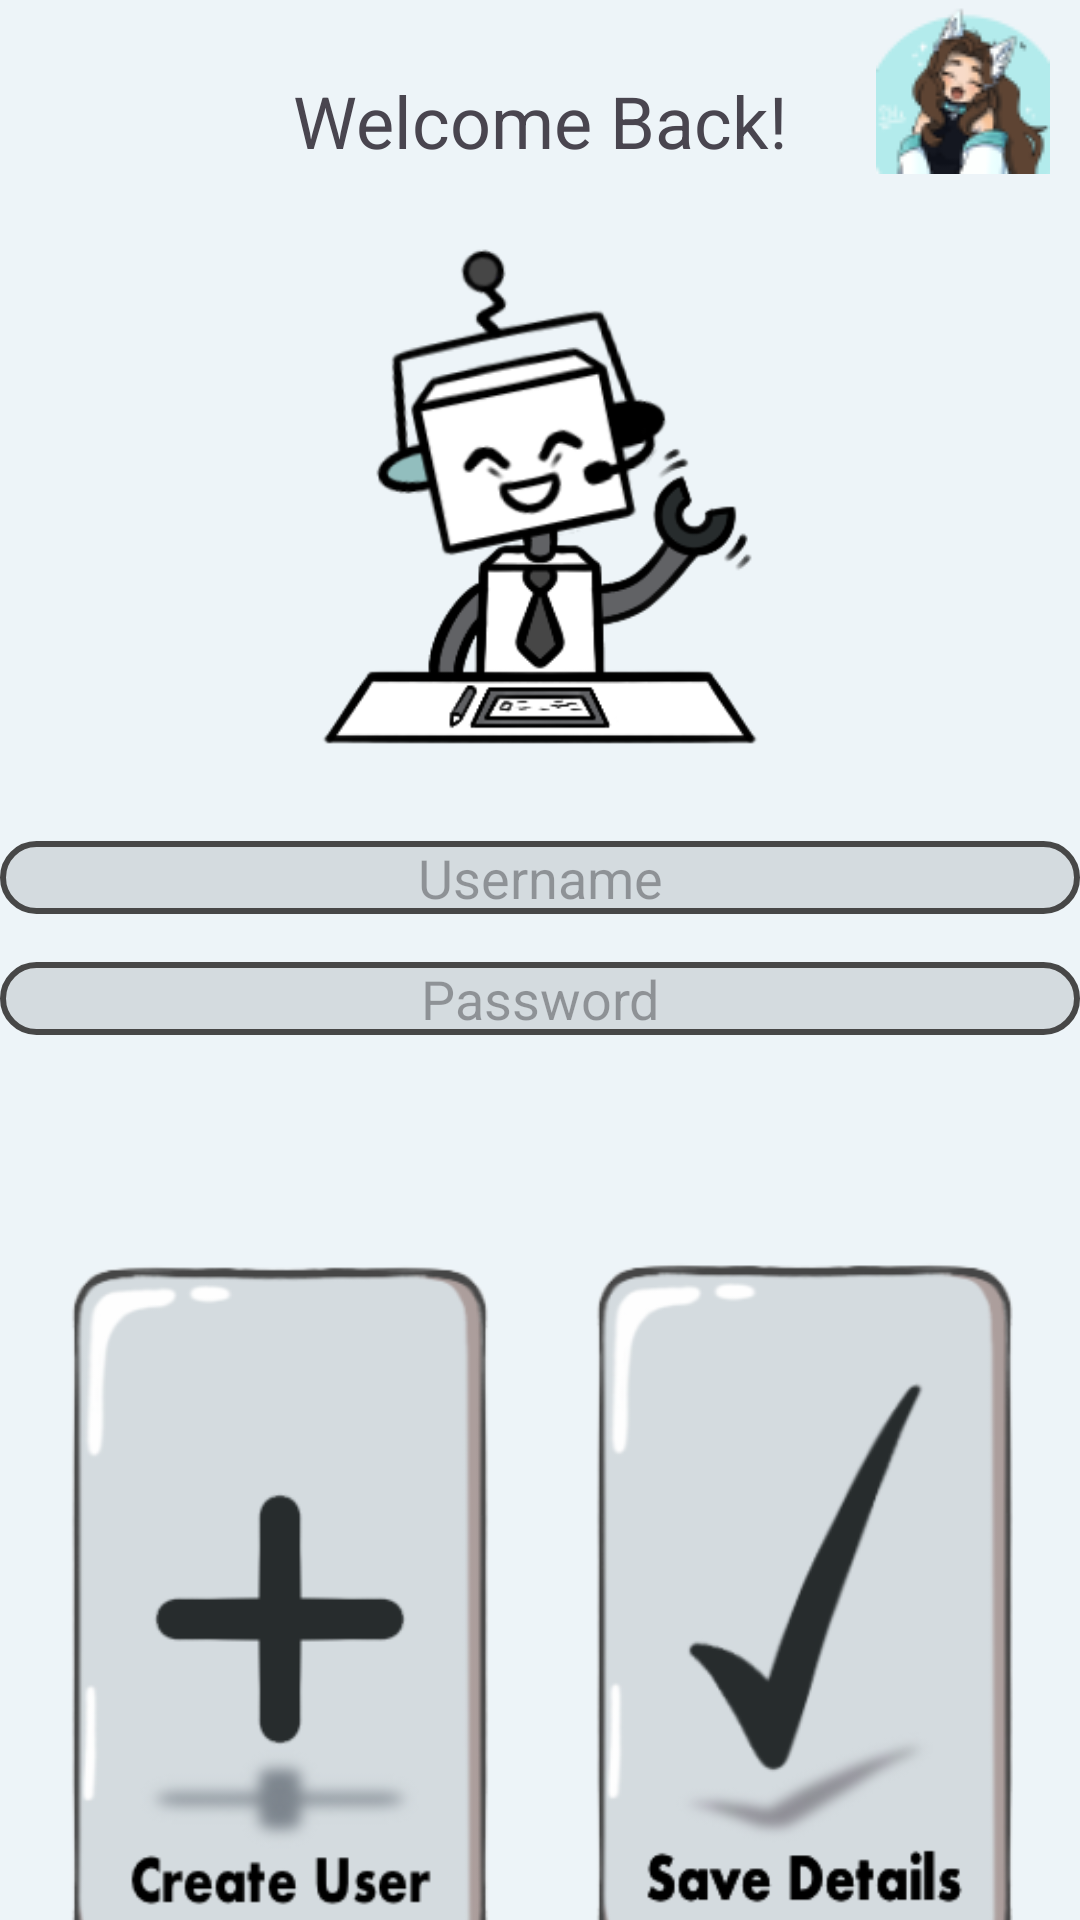

Android layout source for this screen:
<!-- AndroidManifest.xml: application theme Theme.Aiapplication -->
<!-- res/layout/login_page.xml -->
<?xml version="1.0" encoding="utf-8"?>
<androidx.constraintlayout.widget.ConstraintLayout
    xmlns:android="http://schemas.android.com/apk/res/android"
    xmlns:app="http://schemas.android.com/apk/res-auto"
    xmlns:tools="http://schemas.android.com/tools"
    android:layout_width="match_parent"
    android:layout_height="match_parent"
    android:background="@color/greybase"
    android:id="@+id/loginpage">

    
    <TextView
        android:id="@+id/title"
        android:layout_width="0dp"
        android:layout_height="wrap_content"
        android:gravity="center"
        android:text="@string/loginPageTitle"
        android:textSize="24sp"
        app:layout_constraintTop_toTopOf="parent"
        app:layout_constraintStart_toStartOf="parent"
        app:layout_constraintEnd_toEndOf="parent"
        android:layout_marginTop="24dp" />

    
    <ImageView
        android:id="@+id/loginbot"
        android:layout_width="0dp"
        android:layout_height="0dp"
        android:src="@drawable/loginbotfix"
        app:layout_constraintTop_toBottomOf="@id/title"
        app:layout_constraintStart_toStartOf="parent"
        app:layout_constraintEnd_toEndOf="parent"
        app:layout_constraintWidth_percent="0.6"
        app:layout_constraintHeight_percent="0.3"
        android:layout_marginTop="16dp" />

    

    <ImageButton
        android:id="@+id/daniButton"
        android:layout_width="wrap_content"
        android:layout_height="wrap_content"
        android:layout_marginEnd="10dp"
        android:background="?android:attr/selectableItemBackground"
        android:contentDescription="@string/button_for_lead_digital_artist"
        android:src="@drawable/danimini"
        app:layout_constraintEnd_toEndOf="@id/title"
        app:layout_constraintHorizontal_bias="0.984"
        app:layout_constraintTop_toTopOf="parent"
        />

    <EditText
        android:id="@+id/userName"
        android:layout_width="0dp"
        android:layout_height="wrap_content"
        android:background="@drawable/popup_round"
        android:gravity="center"
        android:hint="@string/Username"
        app:layout_constraintTop_toBottomOf="@id/loginbot"
        app:layout_constraintStart_toStartOf="parent"
        app:layout_constraintEnd_toEndOf="parent"
        android:layout_marginTop="16dp" />

    
    <EditText
        android:id="@+id/Password"
        android:layout_width="0dp"
        android:layout_height="wrap_content"
        android:background="@drawable/popup_round"
        android:gravity="center"
        android:hint="@string/Password"
        android:inputType="textPassword"
        app:layout_constraintTop_toBottomOf="@id/userName"
        app:layout_constraintStart_toStartOf="parent"
        app:layout_constraintEnd_toEndOf="parent"
        android:layout_marginTop="16dp" />

    

    

    <ImageButton
        android:id="@+id/takeToCreate"
        android:layout_width="0dp"
        android:layout_height="wrap_content"
        android:layout_marginStart="16dp"
        android:layout_marginTop="24dp"
        android:background="?android:attr/selectableItemBackground"
        android:contentDescription="@string/createUserButton"
        android:scaleType="fitCenter"
        android:src="@drawable/createuser"
        app:layout_constraintStart_toStartOf="parent"
        app:layout_constraintTop_toBottomOf="@id/Password"
        app:layout_constraintWidth_percent="0.45" />

    <ImageButton
        android:id="@+id/loginButton"
        android:layout_width="0dp"
        android:layout_height="wrap_content"
        android:layout_marginTop="24dp"
        android:background="?android:attr/selectableItemBackground"
        android:contentDescription="@string/loginButton"
        android:scaleType="fitCenter"
        android:src="@drawable/savebutton"
        app:layout_constraintEnd_toEndOf="parent"
        app:layout_constraintStart_toEndOf="@id/takeToCreate"
        app:layout_constraintTop_toBottomOf="@id/Password"
        app:layout_constraintWidth_percent="0.45" />

</androidx.constraintlayout.widget.ConstraintLayout>
<!-- resources referenced by this layout -->
<resources>
  <color name="greybase">#EDF4F8</color>
  <!-- drawable createuser: png bitmap (drawable, 21036 bytes) -->
  <!-- drawable danimini: png bitmap (drawable, 5725 bytes) -->
  <!-- drawable loginbotfix: png bitmap (drawable, 30668 bytes) -->
  <!-- drawable popup_round (drawable) -->
  <?xml version="1.0" encoding="utf-8"?>
  <shape xmlns:android="http://schemas.android.com/apk/res/android">
          <solid android:color="@color/buttongrey" />
          <corners android:radius="16dp" />
          <stroke android:width="2dp" android:color="@color/outline" />
  </shape>
  <!-- drawable savebutton: png bitmap (drawable, 25127 bytes) -->
  <string name="Password"> Password</string>"&gt;
  <string name="Username"> Username</string>
  <string name="button_for_lead_digital_artist">Button for lead digital artist</string>
  <string name="createUserButton"> Click to create user with these details</string>
  <string name="loginButton"> Click to Login</string>
  <string name="loginPageTitle">Welcome Back!</string>
  <style name="Theme.Aiapplication" parent="Base.Theme.Aiapplication" />
  <color name="buttongrey">#D4DBDF</color>
  <color name="outline">#474747</color>
  <style name="Base.Theme.Aiapplication" parent="Theme.Material3.DayNight.NoActionBar">
          
          
      </style>
</resources>
